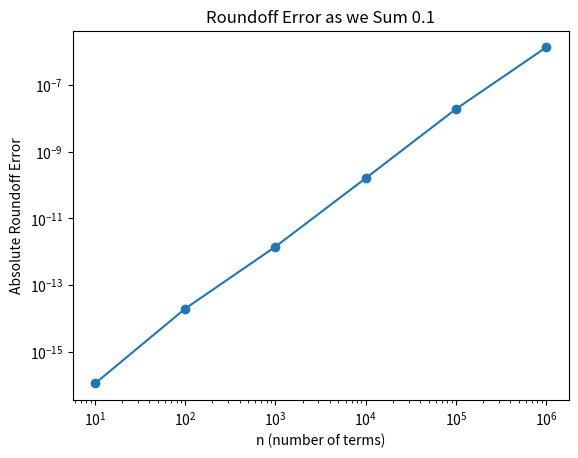

The matplotlib source for this figure:
import matplotlib.pyplot as plt
import numpy as np

n = np.logspace(1, 6, num=6, base=10, dtype=int)

'''
The Function we want to evaluate.
'''
def f(n):
    s= 0.0
    for i in range(n):
        s += 0.1
    return abs(n/10 -s)

# error = [f(each) for each in n]
error = []
for i in n:
    error.append(f(i))

plt.figure()
plt.loglog(n, error, marker='o')
plt.xlabel("n (number of terms)")
plt.ylabel("Absolute Roundoff Error")
plt.title("Roundoff Error as we Sum 0.1")
plt.show()